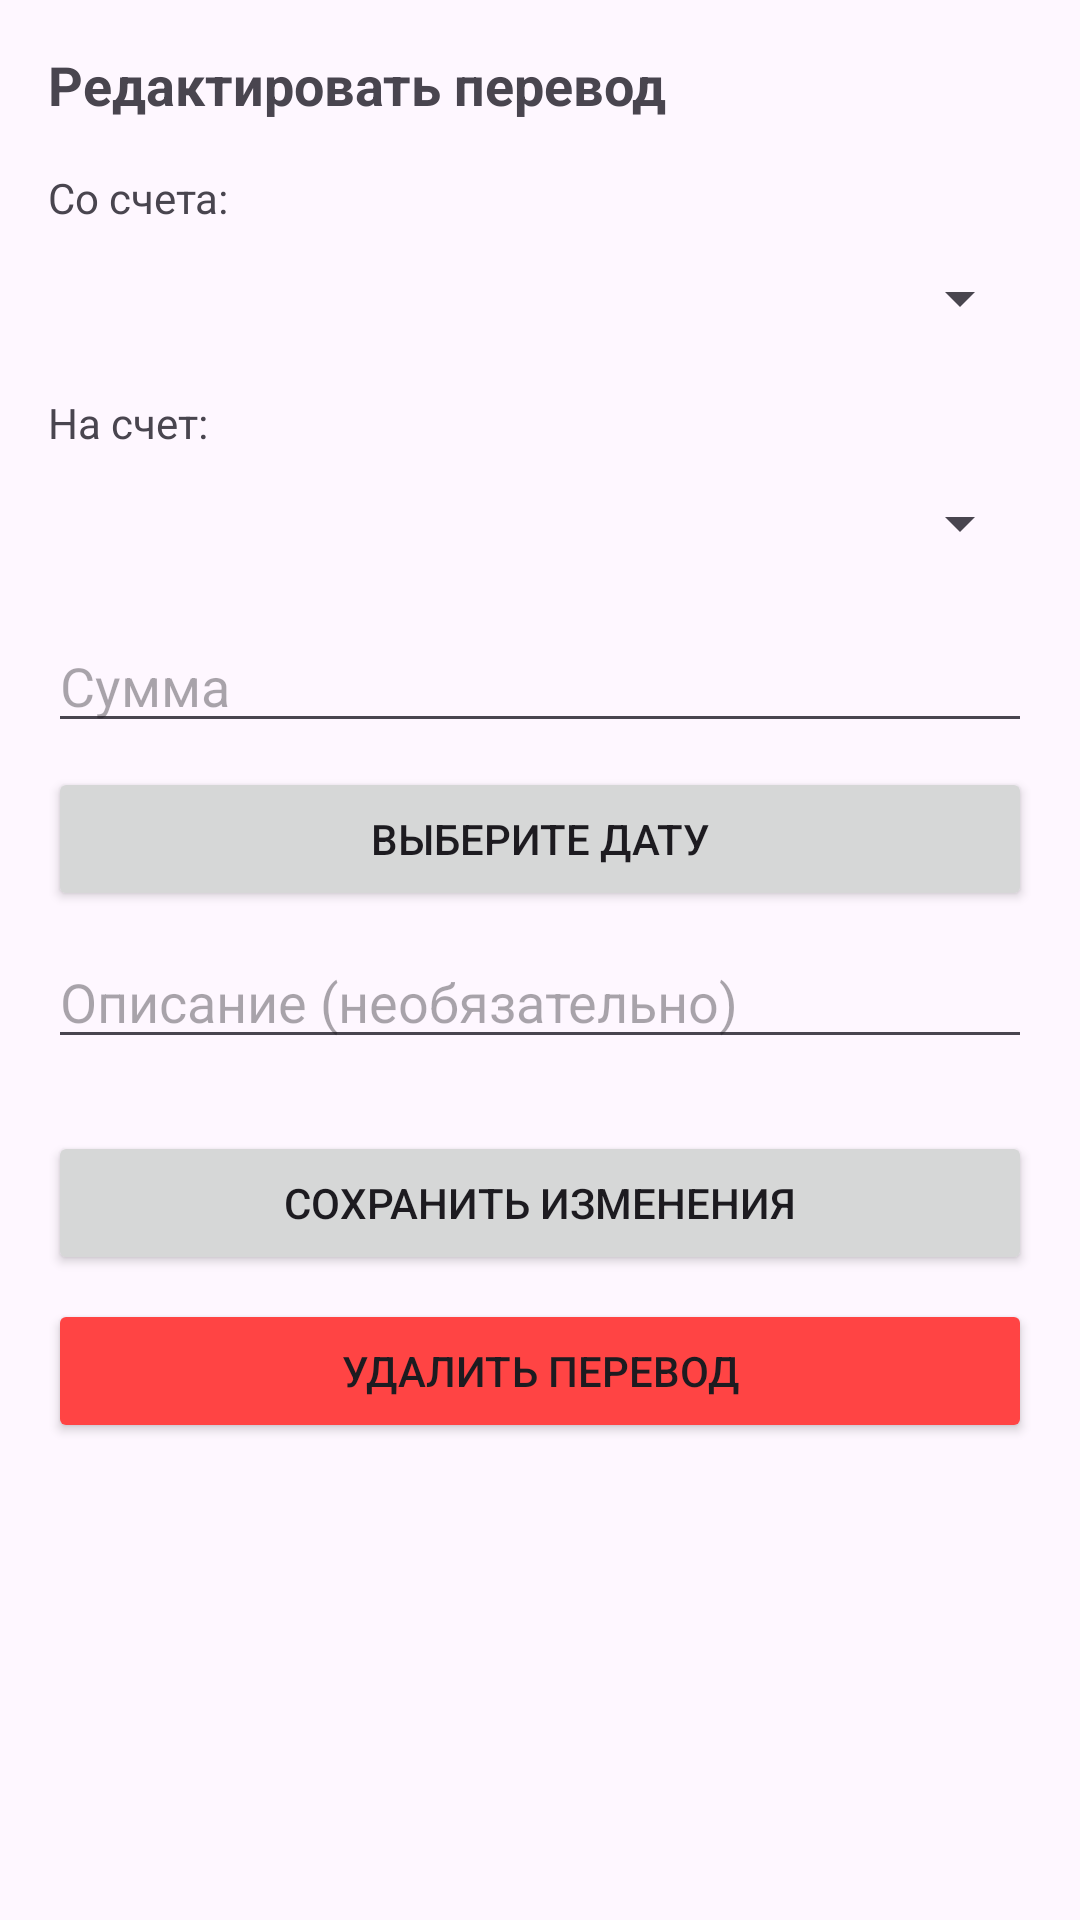

Here is an Android app screen rendered from its layout file. Give the layout XML and the strings, colors and styles it references.
<!-- AndroidManifest.xml: application theme Theme.HomeBookkeeping -->
<!-- res/layout/activity_edit_transfer.xml -->
<?xml version="1.0" encoding="utf-8"?>
<ScrollView
    xmlns:android="http://schemas.android.com/apk/res/android"
    xmlns:tools="http://schemas.android.com/tools"
    android:layout_width="match_parent"
    android:layout_height="match_parent">

    <LinearLayout
        android:layout_width="match_parent"
        android:layout_height="wrap_content"
        android:orientation="vertical"
        android:padding="16dp"
        android:fitsSystemWindows="true" tools:context=".EditTransferActivity">

        <TextView
            android:layout_width="wrap_content"
            android:layout_height="wrap_content"
            android:text="Редактировать перевод"
            android:textSize="18sp"
            android:textStyle="bold"/>

        <TextView
            android:layout_width="wrap_content"
            android:layout_height="wrap_content"
            android:text="Со счета:"
            android:layout_marginTop="16dp"/>
        <Spinner
            android:id="@+id/fromAccountSpinner"
            android:layout_width="match_parent"
            android:layout_height="48dp"/>

        <TextView
            android:layout_width="wrap_content"
            android:layout_height="wrap_content"
            android:text="На счет:"
            android:layout_marginTop="8dp"/>
        <Spinner
            android:id="@+id/toAccountSpinner"
            android:layout_width="match_parent"
            android:layout_height="48dp"/>

        <EditText
            android:id="@+id/amountEditText"
            android:layout_width="match_parent"
            android:layout_height="wrap_content"
            android:hint="Сумма"
            android:inputType="numberDecimal"
            android:layout_marginTop="8dp"/>

        <Button
            android:id="@+id/dateButton"
            android:layout_width="match_parent"
            android:layout_height="wrap_content"
            android:layout_marginTop="8dp"
            android:text="Выберите дату"/>

        <EditText
            android:id="@+id/descriptionEditText"
            android:layout_width="match_parent"
            android:layout_height="wrap_content"
            android:hint="Описание (необязательно)"
            android:inputType="text"
            android:layout_marginTop="8dp"/>

        <Button
            android:id="@+id/saveTransferButton"
            android:layout_width="match_parent"
            android:layout_height="wrap_content"
            android:layout_marginTop="24dp"
            android:text="Сохранить изменения"/>

        <Button
            android:id="@+id/deleteTransferButton"
            android:layout_width="match_parent"
            android:layout_height="wrap_content"
            android:layout_marginTop="8dp"
            android:text="Удалить перевод"
            android:backgroundTint="@android:color/holo_red_light"/>

    </LinearLayout>
</ScrollView>
<!-- resources referenced by this layout -->
<resources>
  <style name="Theme.HomeBookkeeping" parent="Base.Theme.HomeBookkeeping" />
  <style name="Base.Theme.HomeBookkeeping" parent="Theme.Material3.Light.NoActionBar">
          
      </style>
</resources>
